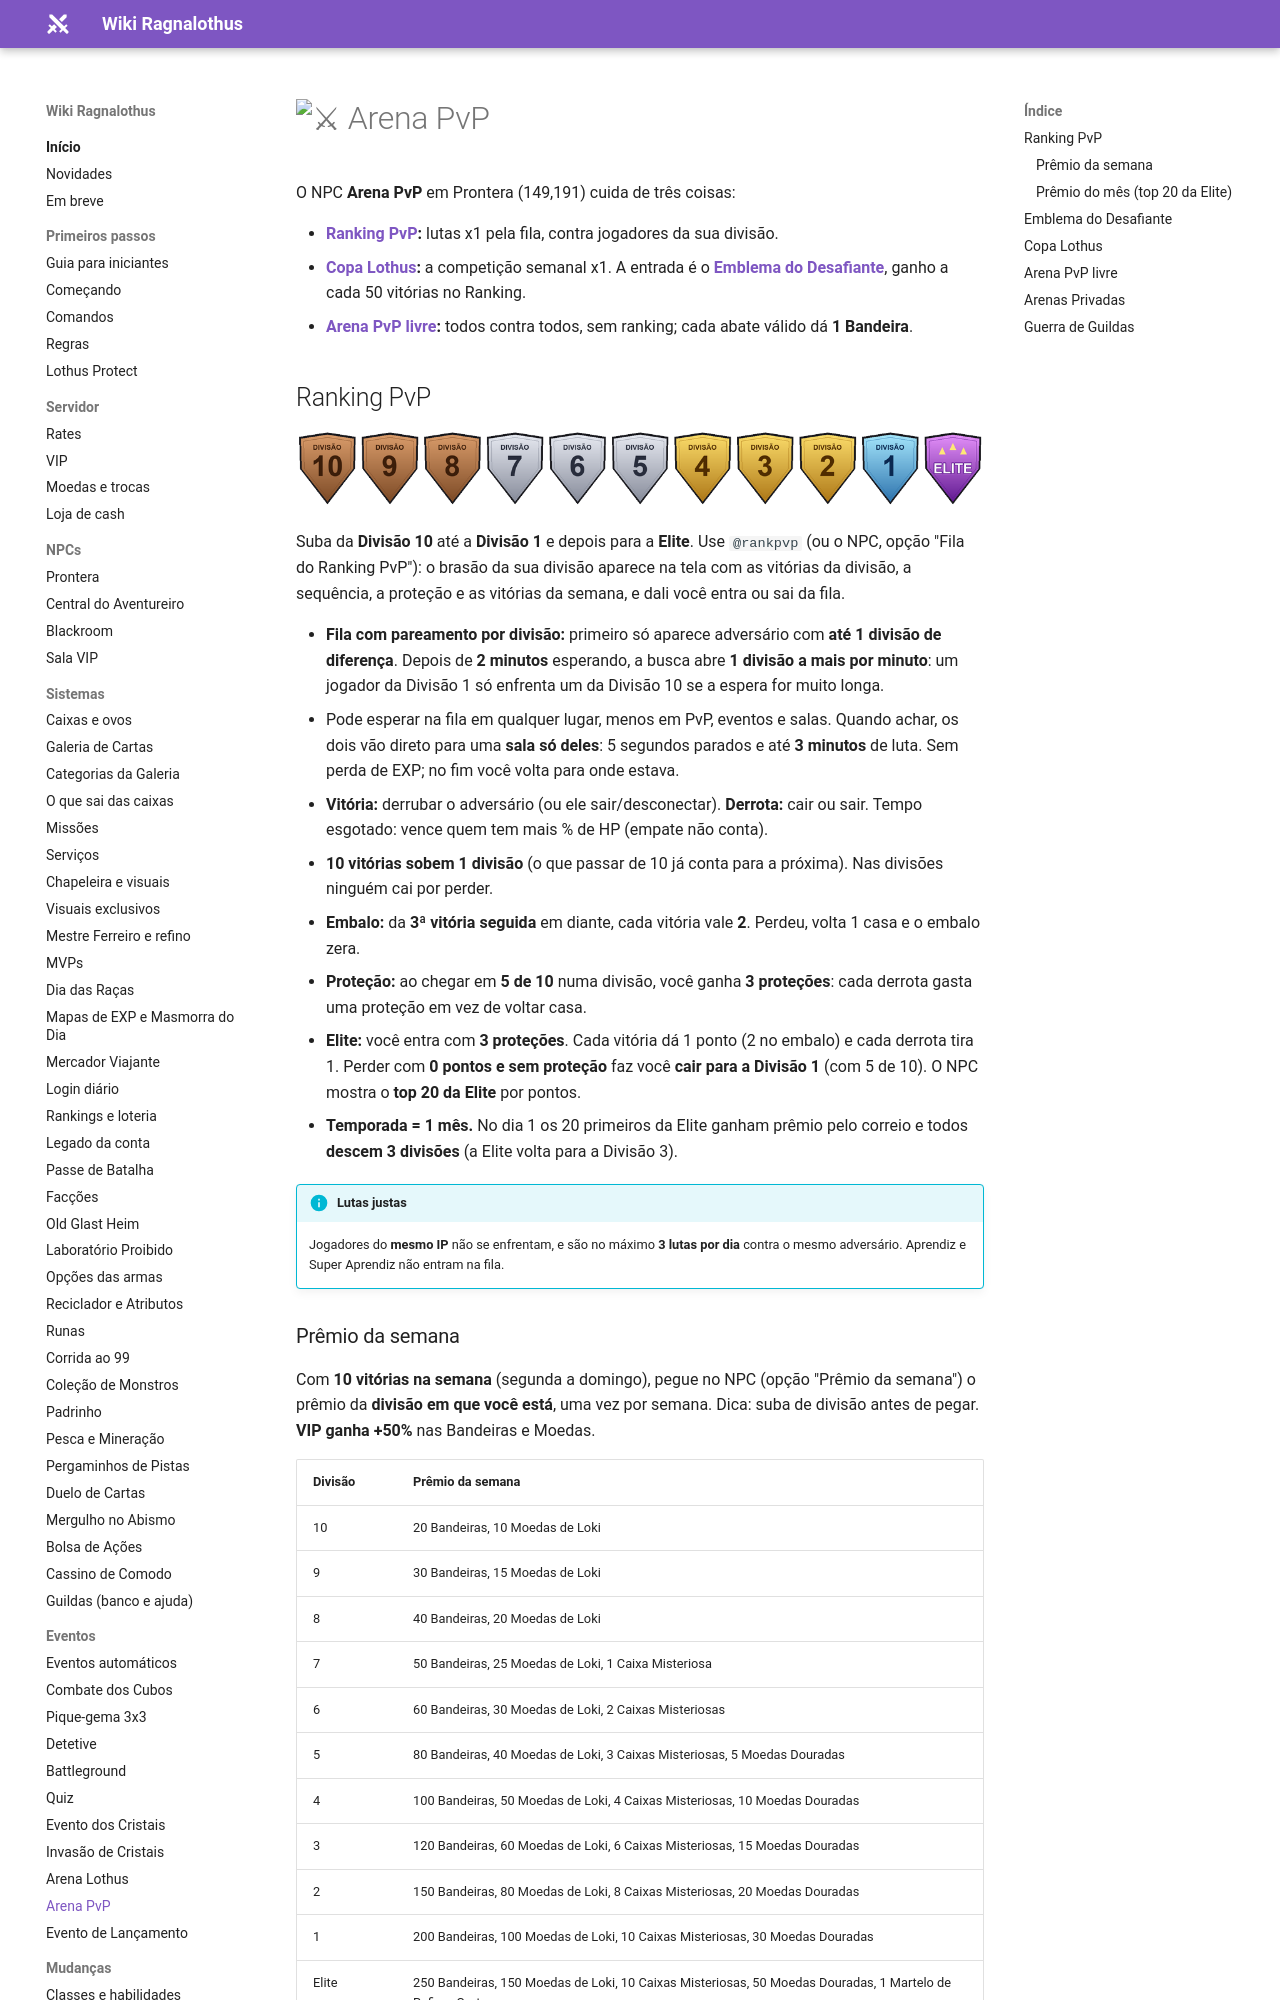

repository: ragnalothus/ragnalothus.github.io · page: eventos/arena-pvp/index.html · generator: mkdocs

# :crossed_swords: Arena PvP

O NPC **Arena PvP** em Prontera (149,191) cuida de três coisas:

- **[Ranking PvP](#ranking-pvp):** lutas x1 pela fila, contra jogadores da sua divisão.
- **[Copa Lothus](#copa-lothus):** a competição semanal x1. A entrada é o **[Emblema do Desafiante](#emblema-do-desafiante)**, ganho a cada 50 vitórias no Ranking.
- **[Arena PvP livre](#arena-pvp-livre):** todos contra todos, sem ranking; cada abate válido dá **1 Bandeira**.

## Ranking PvP

![Divisões do Ranking PvP](../assets/pvp_divisoes.png){ loading=lazy }

Suba da **Divisão 10** até a **Divisão 1** e depois para a **Elite**. Use `@rankpvp` (ou o NPC, opção "Fila do Ranking PvP"):
o brasão da sua divisão aparece na tela com as vitórias da divisão, a sequência, a proteção e as vitórias da semana, e dali você entra ou sai da fila.

- **Fila com pareamento por divisão:** primeiro só aparece adversário com **até 1 divisão de diferença**. Depois de **2 minutos** esperando, a busca abre **1 divisão a mais por minuto**: um jogador da Divisão 1 só enfrenta um da Divisão 10 se a espera for muito longa.
- Pode esperar na fila em qualquer lugar, menos em PvP, eventos e salas. Quando achar, os dois vão direto para uma **sala só deles**: 5 segundos parados e até **3 minutos** de luta. Sem perda de EXP; no fim você volta para onde estava.
- **Vitória:** derrubar o adversário (ou ele sair/desconectar). **Derrota:** cair ou sair. Tempo esgotado: vence quem tem mais % de HP (empate não conta).
- **10 vitórias sobem 1 divisão** (o que passar de 10 já conta para a próxima). Nas divisões ninguém cai por perder.
- **Embalo:** da **3ª vitória seguida** em diante, cada vitória vale **2**. Perdeu, volta 1 casa e o embalo zera.
- **Proteção:** ao chegar em **5 de 10** numa divisão, você ganha **3 proteções**: cada derrota gasta uma proteção em vez de voltar casa.
- **Elite:** você entra com **3 proteções**. Cada vitória dá 1 ponto (2 no embalo) e cada derrota tira 1. Perder com **0 pontos e sem proteção** faz você **cair para a Divisão 1** (com 5 de 10). O NPC mostra o **top 20 da Elite** por pontos.
- **Temporada = 1 mês.** No dia 1 os 20 primeiros da Elite ganham prêmio pelo correio e todos **descem 3 divisões** (a Elite volta para a Divisão 3).

!!! info "Lutas justas"
    Jogadores do **mesmo IP** não se enfrentam, e são no máximo **3 lutas por dia** contra o mesmo adversário. Aprendiz e Super Aprendiz não entram na fila.
